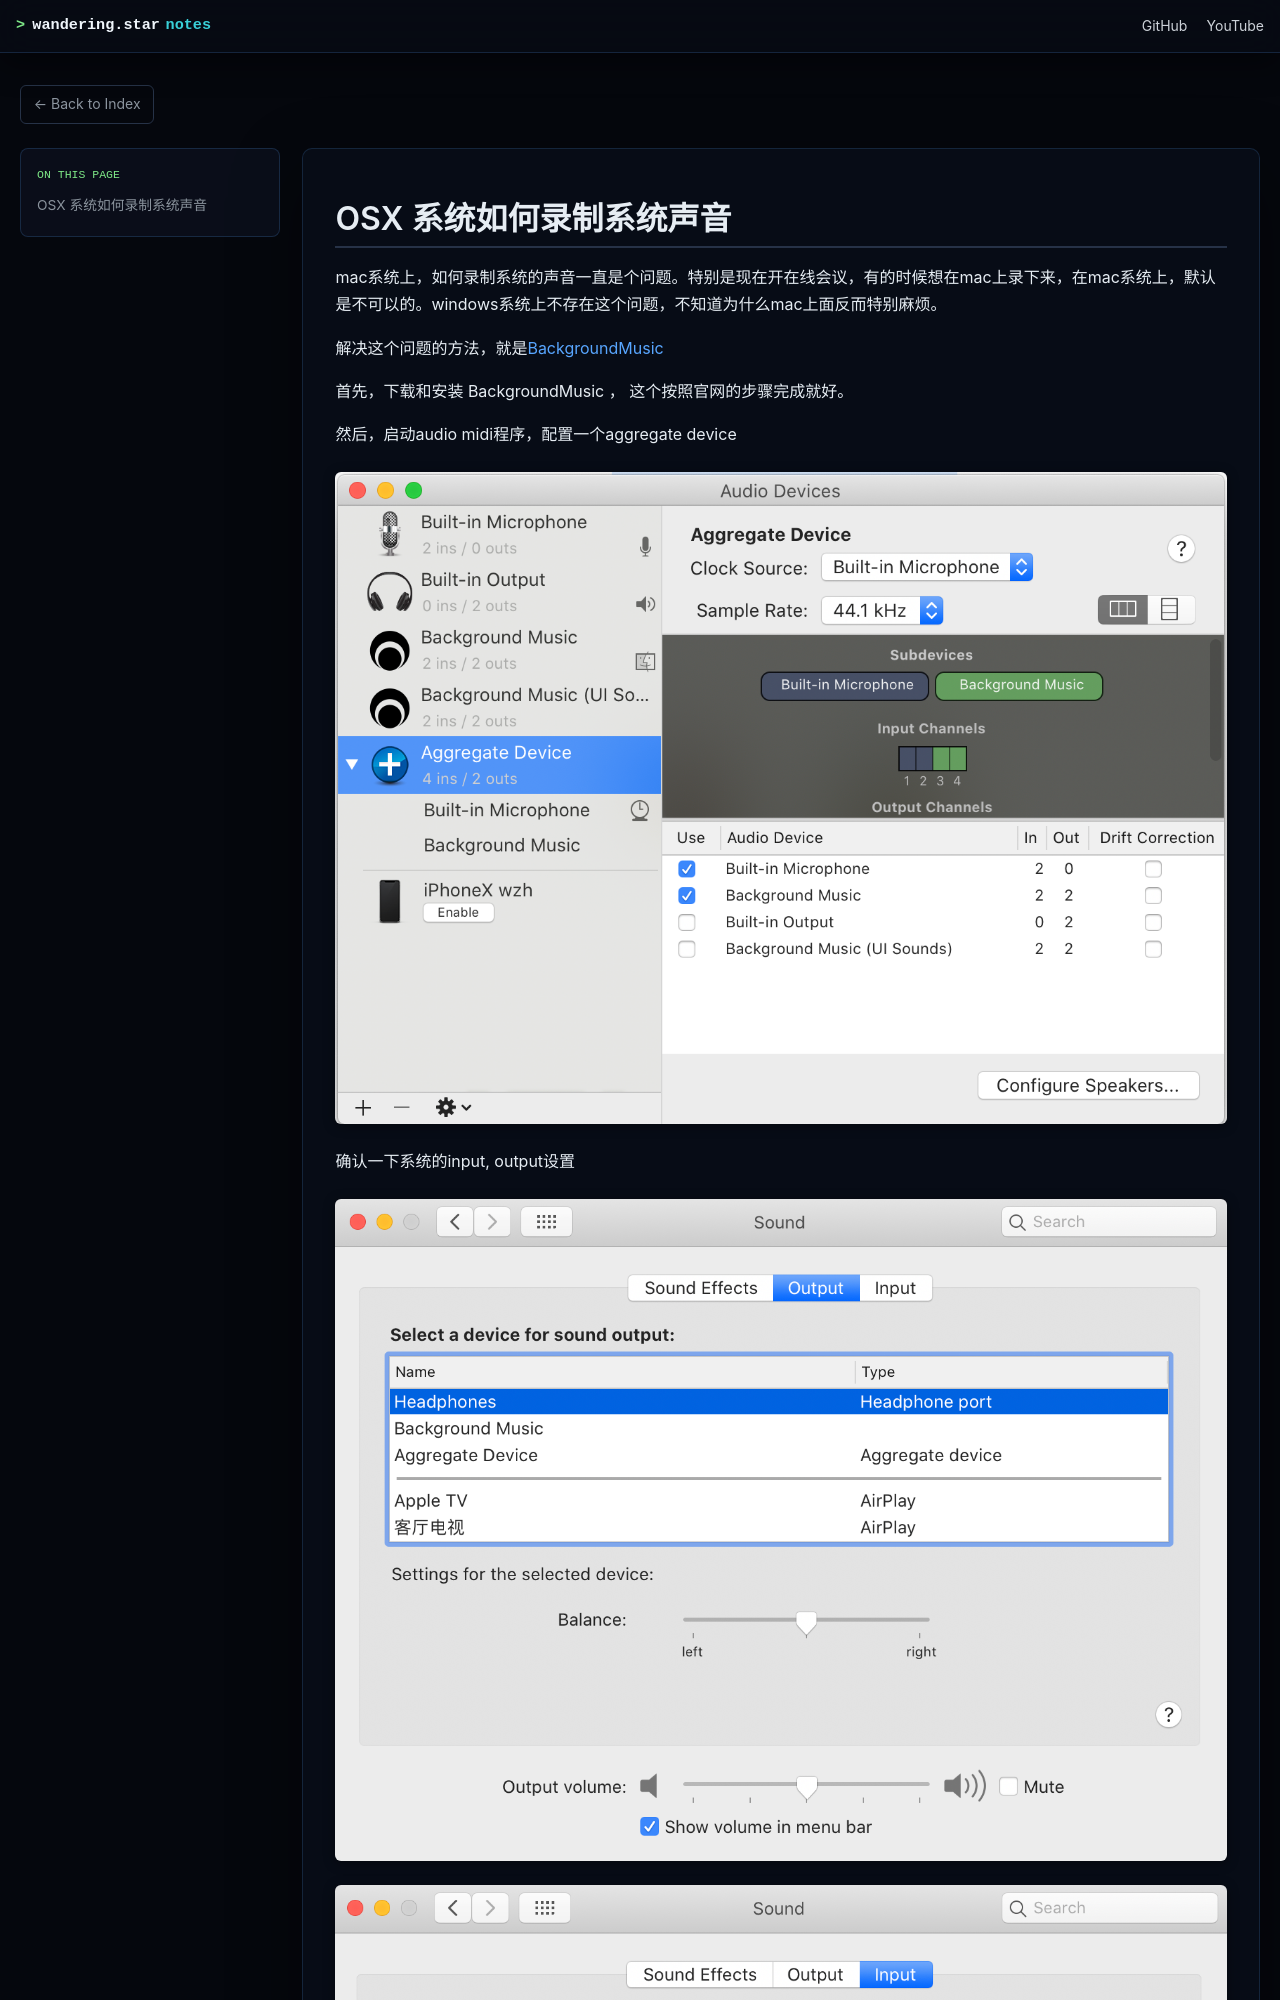

repository: wangzheng422/docker_env · page: redhat/osx/osx.record.system.audio.html · generator: mdbook

# OSX 系统如何录制系统声音

mac系统上，如何录制系统的声音一直是个问题。特别是现在开在线会议，有的时候想在mac上录下来，在mac系统上，默认是不可以的。windows系统上不存在这个问题，不知道为什么mac上面反而特别麻烦。

解决这个问题的方法，就是[BackgroundMusic](https://github.com/kyleneideck/BackgroundMusic)

首先，下载和安装 BackgroundMusic ， 这个按照官网的步骤完成就好。

然后，启动audio midi程序，配置一个aggregate device

![](imgs/2021-01-22-19-32-15.png)
